3-way image classification set "aug_ds" from GitHub (JaymarRCezar/Addressing-Class-Imbalance-in-Eye-Disease-Classification-A-Transfer-Learning-based-Approach); label vocabulary: cataract, diabetic retinopathy, glaucoma.

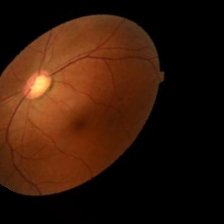
Label: glaucoma

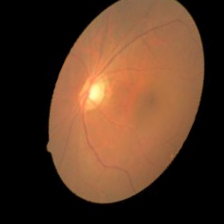
Label: glaucoma

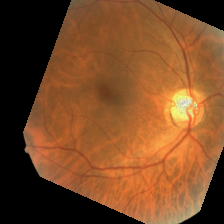
Label: diabetic retinopathy

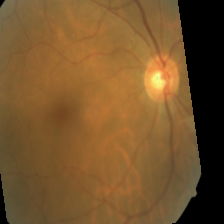
Label: diabetic retinopathy

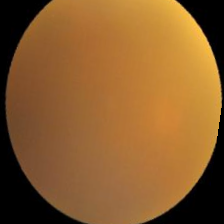
Label: cataract

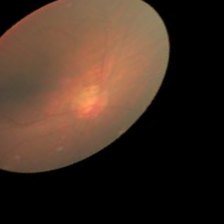
Label: cataract
